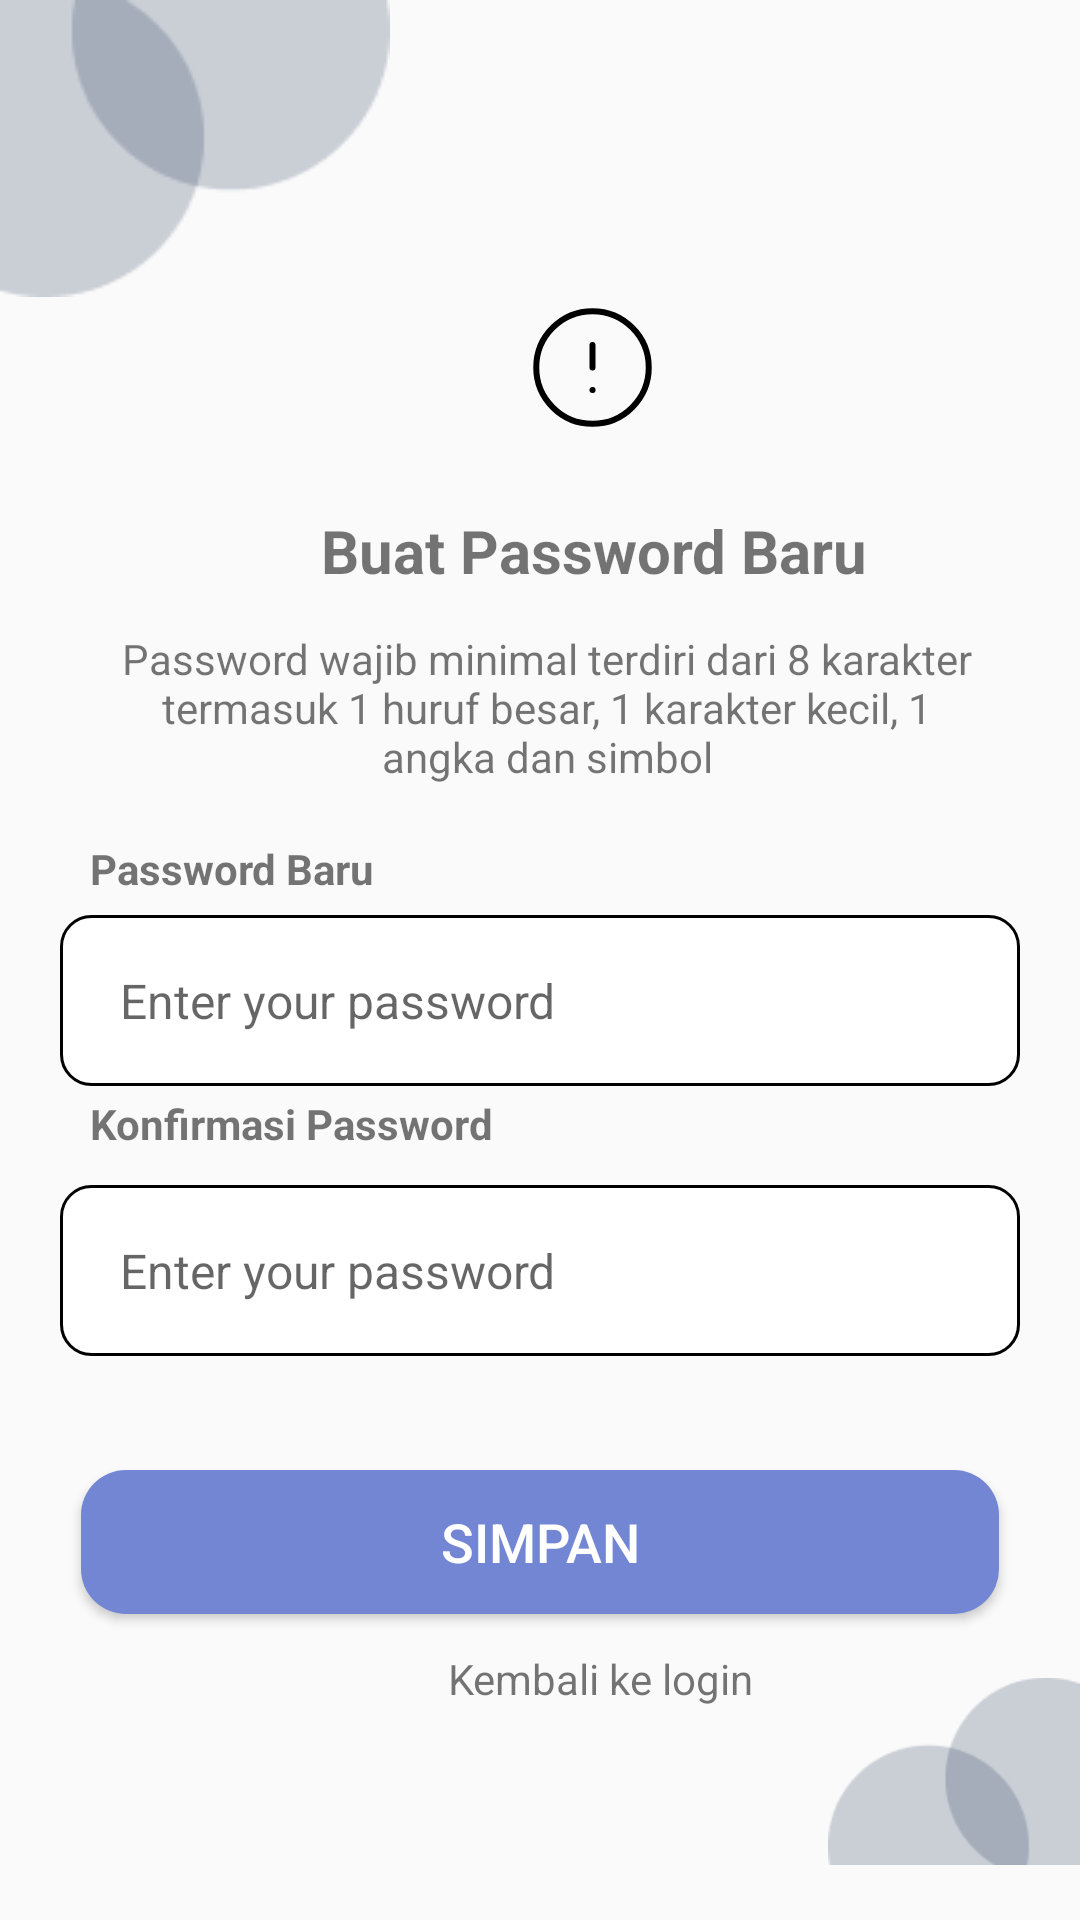

Reconstruct the res/layout file that produces this screen, plus the resources it refers to.
<!-- AndroidManifest.xml: application theme Theme.Apsensi -->
<!-- res/layout/dialog_newpass.xml -->
<?xml version="1.0" encoding="utf-8"?>

<RelativeLayout xmlns:android="http://schemas.android.com/apk/res/android"
    android:layout_width="match_parent"
    android:layout_height="match_parent"
    android:backgroundTint="@color/background">

    <ImageView
        android:layout_width="wrap_content"
        android:layout_height="wrap_content"
        android:src="@drawable/gambar1"
        android:id="@+id/img1"
        />

    <ImageView
        android:layout_width="wrap_content"
        android:layout_height="wrap_content"
        android:src="@drawable/alert_circle"
        android:layout_marginTop="100dp"
        android:layout_marginLeft="175dp"/>
    <TextView
        android:layout_width="200dp"
        android:layout_height="30dp"
        android:layout_marginTop="170dp"
        android:layout_marginLeft="98dp"
        android:text="Buat Password Baru"
        android:textAlignment="center"
        android:textSize="20dp"
        android:textStyle="bold" />

    <TextView
        android:layout_width="340dp"
        android:layout_height="55dp"
        android:layout_marginStart="35dp"
        android:layout_marginLeft="80dp"
        android:layout_marginTop="210dp"
        android:layout_marginEnd="30dp"
        android:text="Password wajib minimal terdiri dari 8 karakter termasuk 1 huruf besar, 1 karakter kecil, 1 angka dan simbol"
        android:textAlignment="center" />


    <TextView
        android:layout_width="100dp"
        android:layout_height="20dp"
        android:text="Password Baru"
        android:textStyle="bold"
        android:layout_marginTop="280dp"
        android:layout_marginLeft="30dp" />

    <EditText
        android:id="@+id/edit_pass1"
        android:layout_width="match_parent"
        android:layout_height="57dp"
        android:layout_marginTop="305dp"
        android:layout_marginStart="20dp"
        android:layout_marginEnd="20dp"
        android:background="@drawable/button_shape2"
        android:hint="Enter your password"
        android:drawablePadding="20dp"
        android:textSize="16dp"
        android:paddingLeft="20dp" />

    <TextView
        android:layout_width="160dp"
        android:layout_height="20dp"
        android:text="Konfirmasi Password"
        android:textStyle="bold"
        android:layout_marginTop="365dp"
        android:layout_marginLeft="30dp" />

    <EditText
        android:id="@+id/edit_pass2"
        android:layout_width="match_parent"
        android:layout_height="57dp"
        android:layout_marginTop="395dp"
        android:layout_marginStart="20dp"
        android:layout_marginEnd="20dp"
        android:background="@drawable/button_shape2"
        android:hint="Enter your password"
        android:drawablePadding="20dp"
        android:textSize="16dp"
        android:paddingLeft="20dp" />

    <Button
        android:id="@+id/btn_lanjut"
        android:layout_width="wrap_content"
        android:layout_height="wrap_content"
        android:layout_centerHorizontal="true"
        android:layout_marginTop="490dp"
        android:width="306dp"
        android:background="@drawable/button_shape"
        android:backgroundTint="@color/primaryColor"
        android:text="Simpan"
        android:textColor="@color/white"
        android:textSize="18sp" />

    <TextView
        android:id="@+id/backlogin"
        android:layout_width="200dp"
        android:layout_height="30dp"
        android:layout_marginTop="550dp"
        android:layout_marginLeft="100dp"
        android:text="Kembali ke login"
        android:textAlignment="center"/>

    <ImageView
        android:layout_width="135dp"
        android:layout_height="wrap_content"
        android:layout_alignParentLeft="true"
        android:layout_alignParentBottom="true"
        android:layout_marginLeft="276dp"
        android:layout_marginBottom="0dp"
        android:src="@drawable/gambar4" />
</RelativeLayout>
<!-- resources referenced by this layout -->
<resources>
  <color name="background">#FFFFFFFF</color>
  <color name="primaryColor">#7286D3</color>
  <color name="white">#FFFFFFFF</color>
  <!-- drawable alert_circle (drawable) -->
  <vector xmlns:android="http://schemas.android.com/apk/res/android"
      android:width="45dp"
      android:height="45dp"
      android:viewportWidth="45"
      android:viewportHeight="45">
    <path
        android:pathData="M22.5,41.25C32.855,41.25 41.25,32.855 41.25,22.5C41.25,12.145 32.855,3.75 22.5,3.75C12.145,3.75 3.75,12.145 3.75,22.5C3.75,32.855 12.145,41.25 22.5,41.25Z"
        android:strokeLineJoin="round"
        android:strokeWidth="2"
        android:fillColor="#00000000"
        android:strokeColor="#000000"
        android:strokeLineCap="round"/>
    <path
        android:pathData="M22.5,15V22.5"
        android:strokeLineJoin="round"
        android:strokeWidth="2"
        android:fillColor="#00000000"
        android:strokeColor="#000000"
        android:strokeLineCap="round"/>
    <path
        android:pathData="M22.5,30H22.519"
        android:strokeLineJoin="round"
        android:strokeWidth="2"
        android:fillColor="#00000000"
        android:strokeColor="#000000"
        android:strokeLineCap="round"/>
  </vector>
  <!-- drawable button_shape (drawable) -->
  <?xml version="1.0" encoding="utf-8"?>
  
  <shape xmlns:android="http://schemas.android.com/apk/res/android">
      <solid android:color="@color/primaryColor"/>
      <corners android:radius="15dp"/>
  </shape>
  <!-- drawable button_shape2 (drawable) -->
  <?xml version="1.0" encoding="utf-8"?>
  
  <shape xmlns:android="http://schemas.android.com/apk/res/android"
      android:shape="rectangle">
  
      <solid android:color="@color/background"/>
      <corners android:radius="10dp"/>
      <stroke android:width="1dp"/>
      <stroke android:color="@color/black"/>
  
  </shape>
  <!-- drawable gambar1: png bitmap (drawable, 1549 bytes) -->
  <!-- drawable gambar4: png bitmap (drawable, 1608 bytes) -->
  <style name="Theme.Apsensi" parent="Theme.AppCompat.Light.DarkActionBar">
          <item name="colorPrimary">@color/primaryColor</item>
          <item name="colorAccent">@color/black</item>
          <item name="colorOnPrimary">@color/background</item>
          <item name="colorOutline">@color/backgroundInt</item>
          <item name="colorPrimaryDark">@color/colorPrimaryDark</item>
      </style>
  <color name="black">#FF000000</color>
  <color name="backgroundInt">#F6F6F6</color>
  <color name="colorPrimaryDark">#303F9F</color>
</resources>
